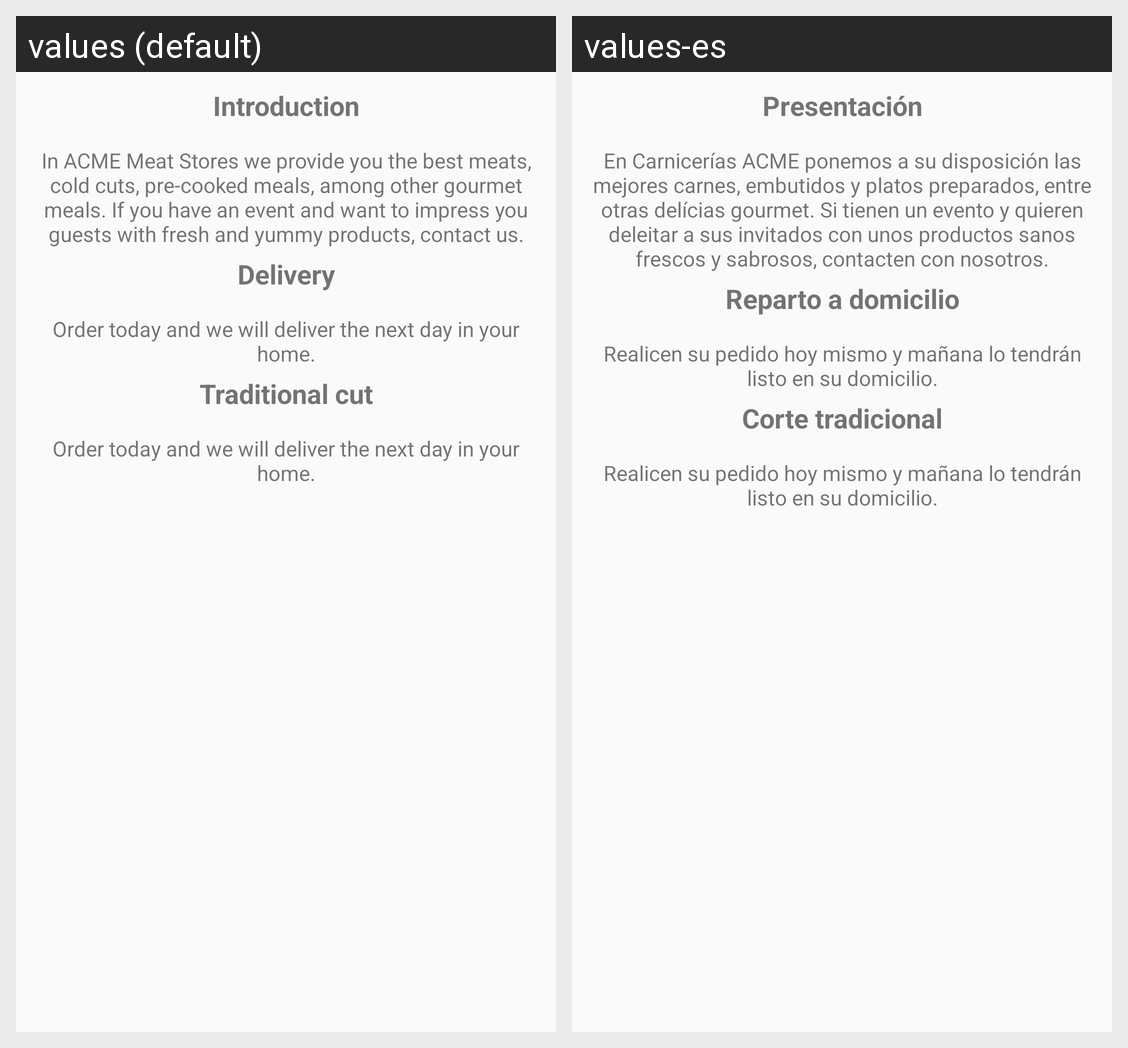

Strings drawn on this Android screen and how each of the app's shown locales translates them:
Android screen res/layout/fragment_home.xml rendered under 2 locales, left to right: values (default), values-es. Device: Nexus 5 (rendered at 1080×1920; each locale shown at half size, 540×960, under a caption strip naming it); theme AppTheme.
Strings drawn on this screen, with the default value and each locale's value (text and hints the layout hard-codes, and strings that could not be matched under every locale, appear in the picture but are not listed):

introduction
  values: Introduction
  values-es: Presentación

introduction_text
  values: In ACME Meat Stores we provide you the best meats, cold cuts, pre-cooked meals, among other gourmet meals. If you have an event and want to impress you guests with fresh and yummy products, contact us.
  values-es: En Carnicerías ACME ponemos a su disposición las mejores carnes, embutidos y platos preparados, entre otras delícias gourmet. Si tienen un evento y quieren deleitar a sus invitados con unos productos sanos frescos y sabrosos, contacten con nosotros.

delivery
  values: Delivery
  values-es: Reparto a domicilio

delivery_text
  values: Order today and we will deliver the next day in your home.
  values-es: Realicen su pedido hoy mismo y mañana lo tendrán listo en su domicilio.

traditional_cut
  values: Traditional cut
  values-es: Corte tradicional
